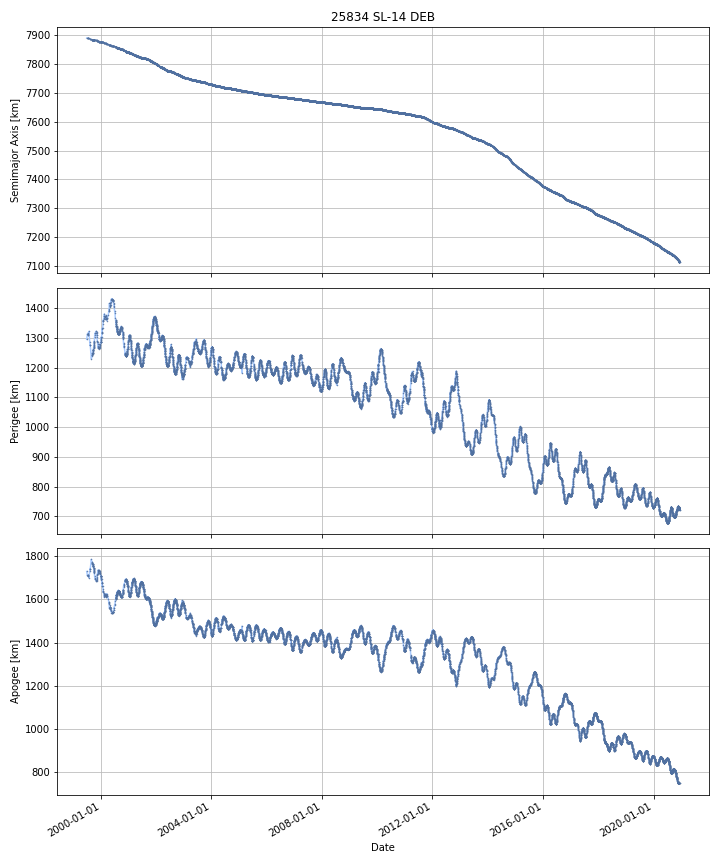

The file beside this chart, header and first rows:
DATE, SEMIMAJOR_AXIS, PERIAPSIS, APOAPSIS, DOT_SEMIMAJOR_AXIS, DOT_PERIAPSIS, DOT_APOAPSIS
1999-06-28, 7891, 1297, 1728, , , 
1999-06-29, 7891, 1298, 1726, -0.05565, 1.842, -1.954
1999-06-30, 7891, 1300, 1725, -0.05565, 1.842, -1.954
1999-07-01, 7890, 1302, 1723, -0.05565, 1.842, -1.954
1999-07-02, 7890, 1304, 1721, -0.05565, 1.842, -1.954
1999-07-03, 7890, 1306, 1719, -0.05565, 1.842, -1.954
1999-07-04, 7890, 1308, 1717, -0.05565, 1.842, -1.954
1999-07-05, 7890, 1310, 1715, -0.05565, 1.842, -1.954
1999-07-06, 7890, 1311, 1713, -0.05565, 1.842, -1.954
1999-07-07, 7890, 1313, 1711, -0.07513, 1.397, -1.548
1999-07-08, 7890, 1314, 1710, -0.09471, 0.9499, -1.139
1999-07-09, 7890, 1315, 1709, -0.09471, 0.9499, -1.139
1999-07-10, 7890, 1316, 1708, -0.09471, 0.9499, -1.139
1999-07-11, 7890, 1316, 1707, -0.09312, 0.5798, -0.7661
1999-07-12, 7890, 1313, 1710, -0.0683, -3.245, 3.108
1999-07-13, 7890, 1311, 1712, -0.03615, -1.968, 1.896
1999-07-14, 7890, 1310, 1713, -0.04445, -0.5992, 0.5103
1999-07-15, 7890, 1310, 1713, -0.04445, -0.5992, 0.5103
1999-07-16, 7890, 1309, 1714, -0.04445, -0.5992, 0.5103
1999-07-17, 7889, 1310, 1713, -0.04185, 0.489, -0.5727
1999-07-18, 7889, 1311, 1712, -0.03986, 1.324, -1.403
1999-07-19, 7889, 1312, 1710, -0.03986, 1.324, -1.403
1999-07-20, 7889, 1314, 1709, -0.03986, 1.324, -1.403
1999-07-21, 7889, 1315, 1707, -0.03986, 1.324, -1.403
1999-07-22, 7889, 1316, 1706, -0.03986, 1.324, -1.403
1999-07-23, 7889, 1318, 1705, -0.03986, 1.324, -1.403
1999-07-24, 7889, 1319, 1703, -0.03986, 1.324, -1.403
1999-07-25, 7889, 1320, 1702, -0.03986, 1.324, -1.403
1999-07-26, 7889, 1322, 1700, -0.03986, 1.324, -1.403
1999-07-27, 7889, 1322, 1700, -0.0491, 0.5996, -0.6978
1999-07-28, 7889, 1319, 1703, -0.1022, -3.558, 3.353
1999-07-29, 7889, 1315, 1706, -0.1022, -3.558, 3.353
1999-07-30, 7889, 1312, 1710, -0.1022, -3.558, 3.353
1999-07-31, 7889, 1308, 1713, -0.1022, -3.558, 3.353
1999-08-01, 7889, 1304, 1716, -0.1022, -3.558, 3.353
1999-08-02, 7888, 1301, 1720, -0.1022, -3.558, 3.353
1999-08-03, 7888, 1297, 1723, -0.1022, -3.558, 3.353
1999-08-04, 7888, 1294, 1727, -0.1022, -3.558, 3.353
1999-08-05, 7888, 1290, 1730, -0.1022, -3.558, 3.353
1999-08-06, 7888, 1287, 1733, -0.1189, -3.46, 3.223
1999-08-07, 7888, 1284, 1735, -0.2253, -2.842, 2.391
1999-08-08, 7888, 1281, 1738, -0.2253, -2.842, 2.391
1999-08-09, 7887, 1278, 1740, -0.2253, -2.842, 2.391
1999-08-10, 7887, 1276, 1742, -0.2038, -2.34, 1.932
1999-08-11, 7887, 1276, 1742, -0.111, -0.1083, -0.1136
1999-08-12, 7887, 1276, 1742, -0.111, -0.1083, -0.1136
1999-08-13, 7887, 1276, 1742, -0.111, -0.1083, -0.1136
1999-08-14, 7887, 1275, 1742, -0.1009, -0.7924, 0.5905
1999-08-15, 7887, 1272, 1745, -0.06676, -3.12, 2.986
1999-08-16, 7887, 1269, 1748, -0.06676, -3.12, 2.986
1999-08-17, 7887, 1265, 1751, -0.06676, -3.12, 2.986
1999-08-18, 7886, 1262, 1754, -0.06676, -3.12, 2.986
1999-08-19, 7886, 1259, 1757, -0.06676, -3.12, 2.986
1999-08-20, 7886, 1256, 1760, -0.06676, -3.12, 2.986
1999-08-21, 7886, 1253, 1763, -0.06676, -3.12, 2.986
1999-08-22, 7886, 1250, 1766, -0.06676, -3.12, 2.986
1999-08-23, 7886, 1247, 1769, -0.06676, -3.12, 2.986
1999-08-24, 7886, 1244, 1772, -0.06676, -3.12, 2.986
1999-08-25, 7886, 1240, 1775, -0.06676, -3.12, 2.986
1999-08-26, 7886, 1237, 1778, -0.06676, -3.12, 2.986
... 7,776 more rows
